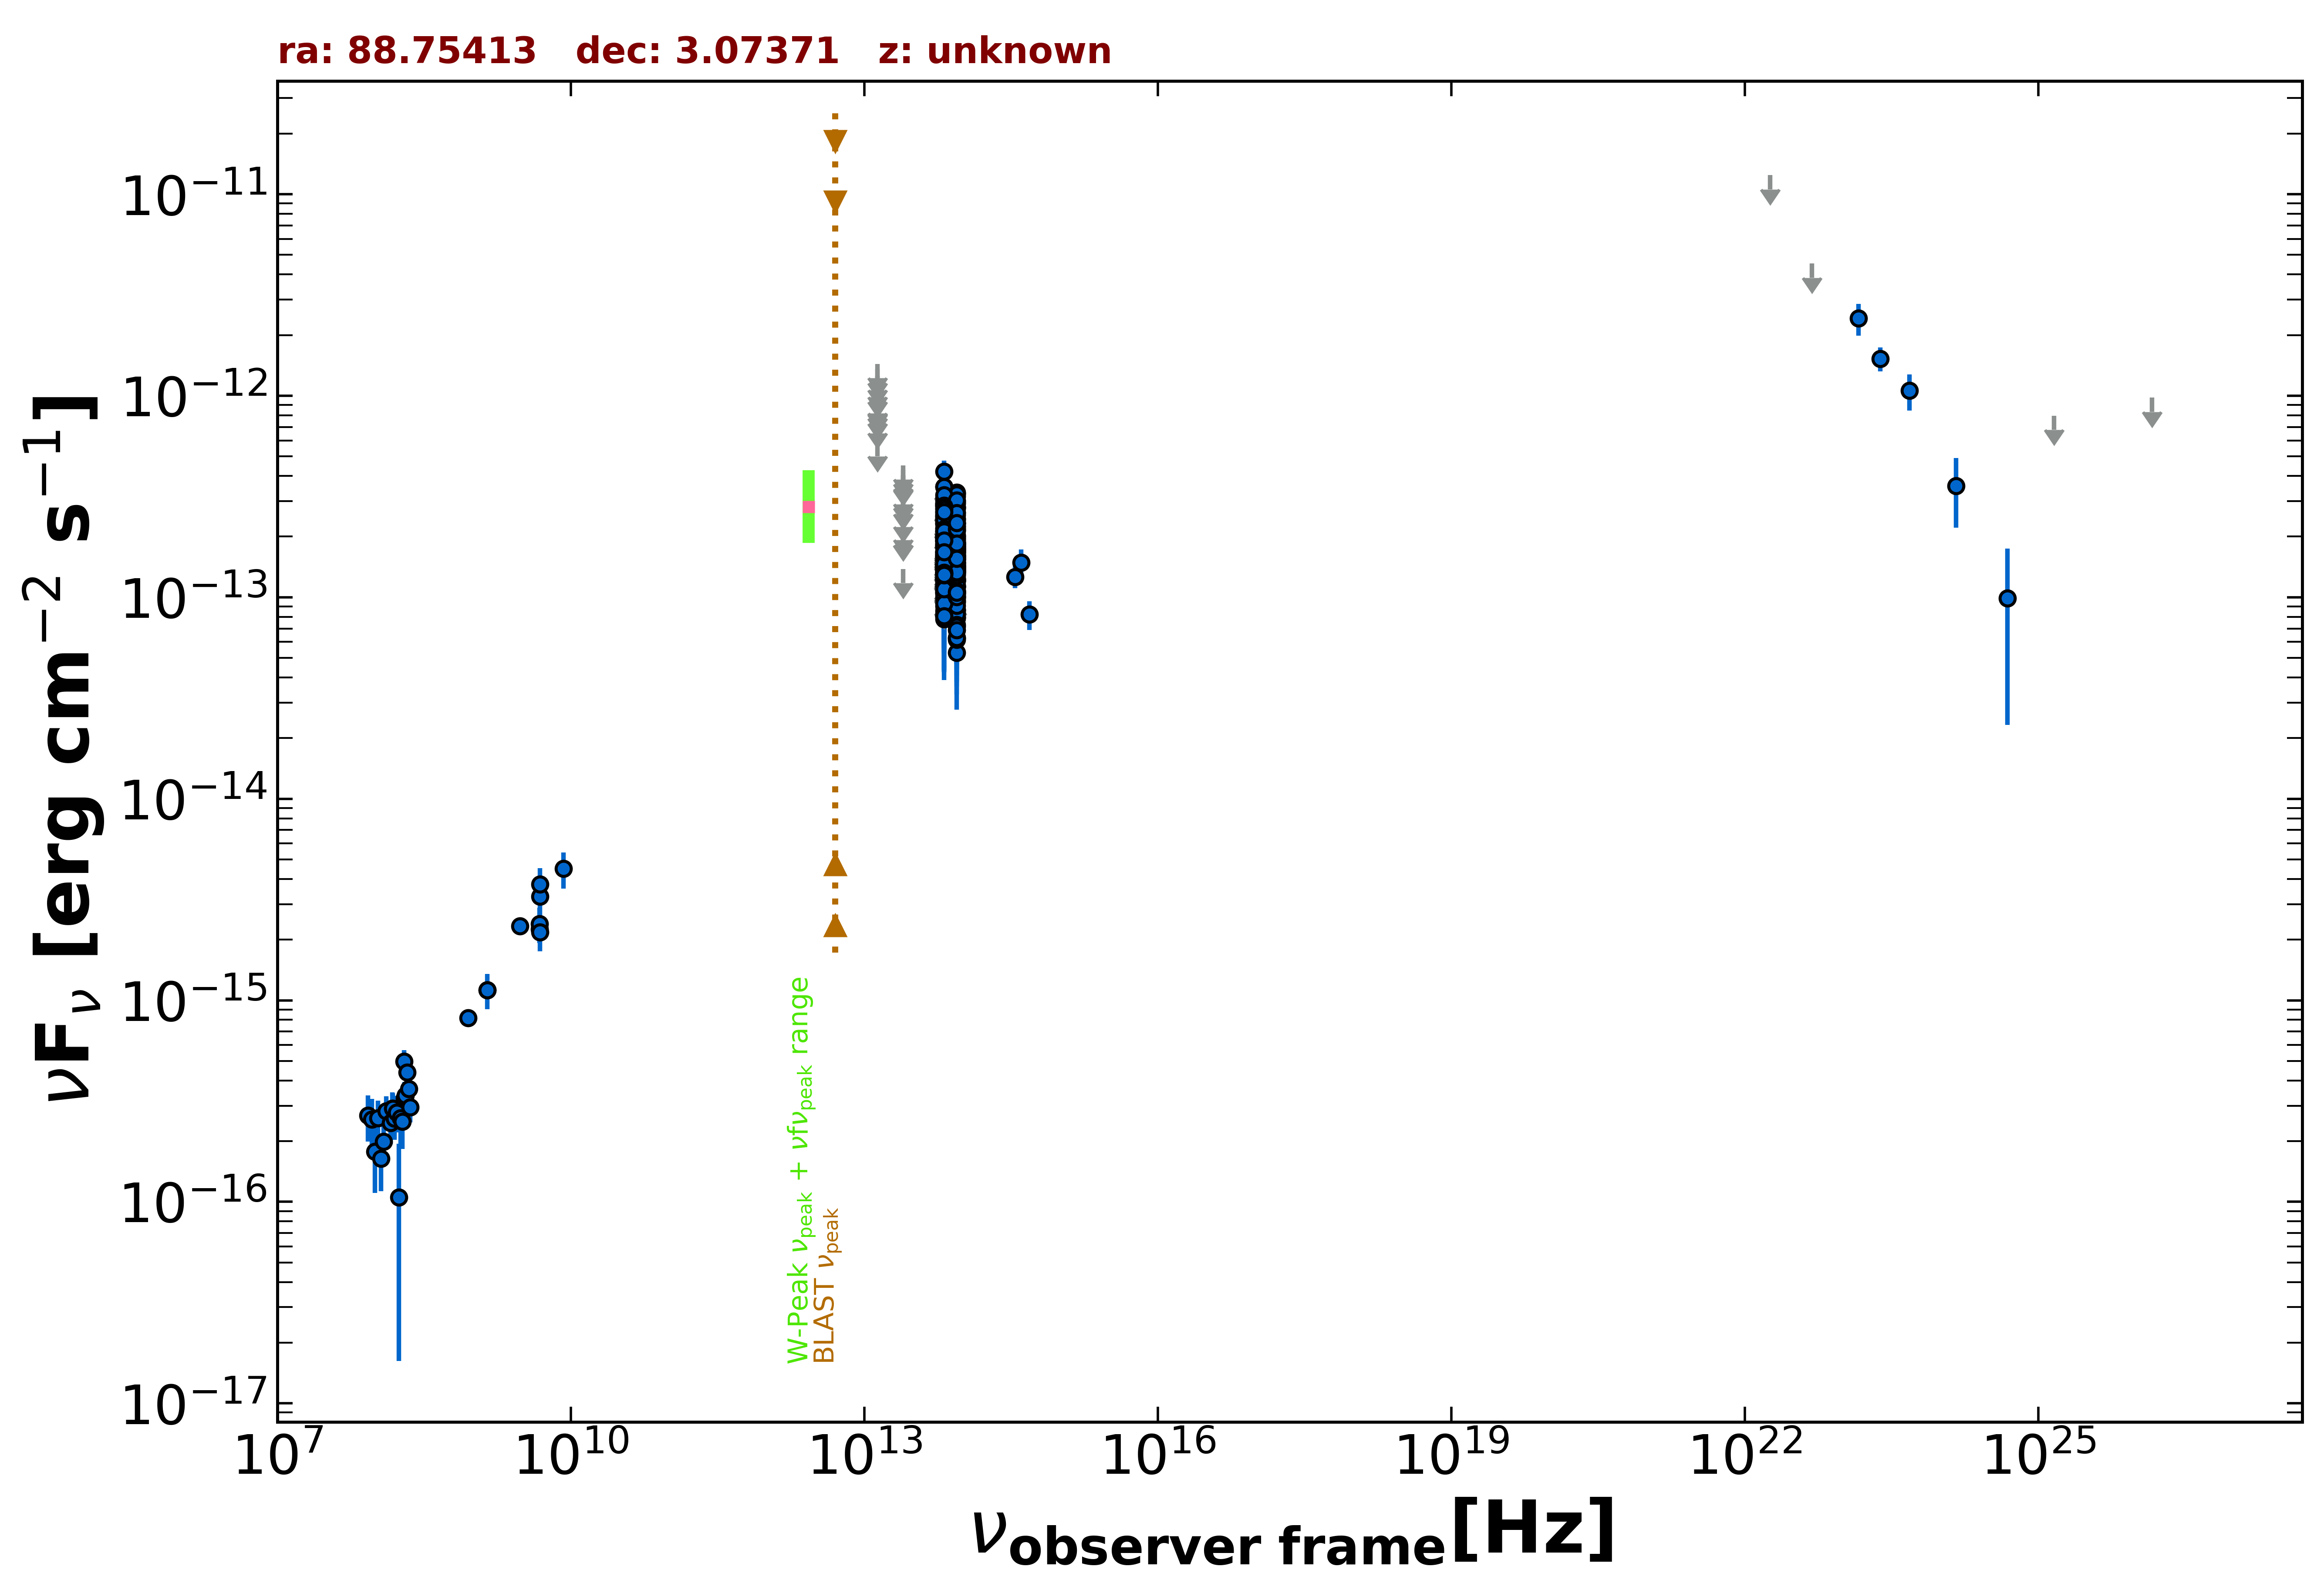

Values plotted in this chart, from the file beside it:
freq., flux, err_flux, MJD_start, MJD_end, flag, catalog, reference
1.400e+09, 1.127e-15, 3.400e-17, 55000, 55000, , NVSS, Condon et al. 1998  AJ  115  1693
8.870e+08, 8.178e-16, 6.210e-17, 55000, 55000, , RACS, Hale et al. 2021  PASA  38  e058
3.000e+09, 2.334e-15, 8.000e-18, 55000, 55000, , VLASSQL, Gordon et al. 2021  ApJS  255  30
1.500e+08, 2.598e-16, 2.650e-17, 55000, 55000, , TGSS150, Intema et al. 2017  A&A  598  A781
4.800e+09, 2.256e-15, 3.360e-16, 55000, 55000, , GB6, Gregory et al. 1996  ApJS  103  427
4.800e+09, 2.400e-15, 4.800e-16, 55000, 55000, , GB87, Gregory et al. 1992  VizieR  VIII/14/j20…
8.817e+13, 1.208e-13, 2.400e-15, 55000, 55000, , UNWISE, Schlafly et al. 2019  ApJS  240  30
6.517e+13, 1.241e-13, 3.500e-15, 55000, 55000, , UNWISE, Schlafly et al. 2019  ApJS  240  30
8.817e+13, 1.233e-13, 7.050e-15, 55000, 55000, , WISE, Wright et al. 2010  AJ  140  1868
6.517e+13, 1.225e-13, 8.350e-15, 55000, 55000, , WISE, Wright et al. 2010  AJ  140  1868
2.498e+13, 1.383e-13, 0.000e+00, 55000, 55000, UL, WISE, Wright et al. 2010  AJ  140  1868
1.363e+13, 5.904e-13, 0.000e+00, 55000, 55000, UL, WISE, Wright et al. 2010  AJ  140  1868
8.817e+13, 1.443e-13, 2.445e-14, 58383, 58383, , NEOWISE, Mainzer et al. 2014  ApJ  792  30
6.517e+13, 1.388e-13, 5.335e-14, 58383, 58383, , NEOWISE, Mainzer et al. 2014  ApJ  792  30
8.817e+13, 2.016e-13, 2.570e-14, 58382, 58382, , NEOWISE, Mainzer et al. 2014  ApJ  792  30
6.517e+13, 9.058e-14, 3.666e-14, 58382, 58382, , NEOWISE, Mainzer et al. 2014  ApJ  792  30
8.817e+13, 1.419e-13, 3.795e-14, 58383, 58383, , NEOWISE, Mainzer et al. 2014  ApJ  792  30
6.517e+13, 1.691e-13, 0.000e+00, 58383, 58383, UL, NEOWISE, Mainzer et al. 2014  ApJ  792  30
8.817e+13, 8.403e-14, 3.117e-14, 58383, 58383, , NEOWISE, Mainzer et al. 2014  ApJ  792  30
6.517e+13, 1.537e-13, 0.000e+00, 58383, 58383, UL, NEOWISE, Mainzer et al. 2014  ApJ  792  30
8.817e+13, 2.140e-13, 2.785e-14, 58746, 58746, , NEOWISE, Mainzer et al. 2014  ApJ  792  30
6.517e+13, 1.219e-13, 5.343e-14, 58746, 58746, , NEOWISE, Mainzer et al. 2014  ApJ  792  30
8.817e+13, 1.054e-13, 2.947e-14, 58746, 58746, , NEOWISE, Mainzer et al. 2014  ApJ  792  30
6.517e+13, 1.915e-13, 4.485e-14, 58746, 58746, , NEOWISE, Mainzer et al. 2014  ApJ  792  30
8.817e+13, 1.471e-13, 3.195e-14, 57452, 57452, , NEOWISE, Mainzer et al. 2014  ApJ  792  30
6.517e+13, 8.579e-14, 3.047e-14, 57452, 57452, , NEOWISE, Mainzer et al. 2014  ApJ  792  30
8.817e+13, 1.137e-13, 2.459e-14, 57452, 57452, , NEOWISE, Mainzer et al. 2014  ApJ  792  30
6.517e+13, 1.247e-13, 3.252e-14, 57452, 57452, , NEOWISE, Mainzer et al. 2014  ApJ  792  30
8.817e+13, 9.542e-14, 2.416e-14, 57452, 57452, , NEOWISE, Mainzer et al. 2014  ApJ  792  30
6.517e+13, 1.433e-13, 4.315e-14, 57452, 57452, , NEOWISE, Mainzer et al. 2014  ApJ  792  30
8.817e+13, 7.996e-14, 3.227e-14, 57452, 57452, , NEOWISE, Mainzer et al. 2014  ApJ  792  30
6.517e+13, 1.168e-13, 5.182e-14, 57452, 57452, , NEOWISE, Mainzer et al. 2014  ApJ  792  30
8.817e+13, 1.598e-13, 2.485e-14, 57452, 57452, , NEOWISE, Mainzer et al. 2014  ApJ  792  30
6.517e+13, 1.062e-13, 3.970e-14, 57452, 57452, , NEOWISE, Mainzer et al. 2014  ApJ  792  30
8.817e+13, 1.689e-13, 2.390e-14, 57452, 57452, , NEOWISE, Mainzer et al. 2014  ApJ  792  30
6.517e+13, 1.408e-13, 3.445e-14, 57452, 57452, , NEOWISE, Mainzer et al. 2014  ApJ  792  30
8.817e+13, 6.299e-14, 2.225e-14, 57452, 57452, , NEOWISE, Mainzer et al. 2014  ApJ  792  30
6.517e+13, 1.526e-13, 3.440e-14, 57452, 57452, , NEOWISE, Mainzer et al. 2014  ApJ  792  30
8.817e+13, 5.307e-14, 2.537e-14, 57452, 57452, , NEOWISE, Mainzer et al. 2014  ApJ  792  30
6.517e+13, 1.222e-13, 4.009e-14, 57452, 57452, , NEOWISE, Mainzer et al. 2014  ApJ  792  30
8.817e+13, 1.327e-13, 2.645e-14, 58175, 58175, , NEOWISE, Mainzer et al. 2014  ApJ  792  30
6.517e+13, 2.880e-13, 0.000e+00, 58175, 58175, UL, NEOWISE, Mainzer et al. 2014  ApJ  792  30
8.817e+13, 1.533e-13, 3.535e-14, 58176, 58176, , NEOWISE, Mainzer et al. 2014  ApJ  792  30
6.517e+13, 1.745e-13, 0.000e+00, 58176, 58176, UL, NEOWISE, Mainzer et al. 2014  ApJ  792  30
8.817e+13, 1.671e-13, 2.690e-14, 58541, 58541, , NEOWISE, Mainzer et al. 2014  ApJ  792  30
6.517e+13, 1.702e-13, 3.525e-14, 58541, 58541, , NEOWISE, Mainzer et al. 2014  ApJ  792  30
8.817e+13, 7.886e-14, 3.002e-14, 58905, 58905, , NEOWISE, Mainzer et al. 2014  ApJ  792  30
6.517e+13, 1.070e-13, 4.107e-14, 58905, 58905, , NEOWISE, Mainzer et al. 2014  ApJ  792  30
8.817e+13, 1.478e-13, 4.390e-14, 58905, 58905, , NEOWISE, Mainzer et al. 2014  ApJ  792  30
6.517e+13, 1.341e-13, 3.485e-14, 58905, 58905, , NEOWISE, Mainzer et al. 2014  ApJ  792  30
8.817e+13, 1.592e-13, 2.830e-14, 58904, 58904, , NEOWISE, Mainzer et al. 2014  ApJ  792  30
6.517e+13, 1.799e-13, 4.980e-14, 58904, 58904, , NEOWISE, Mainzer et al. 2014  ApJ  792  30
8.817e+13, 1.615e-13, 2.475e-14, 58904, 58904, , NEOWISE, Mainzer et al. 2014  ApJ  792  30
6.517e+13, 1.676e-13, 3.465e-14, 58904, 58904, , NEOWISE, Mainzer et al. 2014  ApJ  792  30
8.817e+13, 1.792e-13, 2.535e-14, 58904, 58904, , NEOWISE, Mainzer et al. 2014  ApJ  792  30
6.517e+13, 1.905e-13, 3.620e-14, 58904, 58904, , NEOWISE, Mainzer et al. 2014  ApJ  792  30
8.817e+13, 1.631e-13, 2.535e-14, 58904, 58904, , NEOWISE, Mainzer et al. 2014  ApJ  792  30
6.517e+13, 1.978e-13, 4.205e-14, 58904, 58904, , NEOWISE, Mainzer et al. 2014  ApJ  792  30
8.817e+13, 1.893e-13, 2.605e-14, 58904, 58904, , NEOWISE, Mainzer et al. 2014  ApJ  792  30
6.517e+13, 1.242e-13, 4.875e-14, 58904, 58904, , NEOWISE, Mainzer et al. 2014  ApJ  792  30
... 338 more rows
